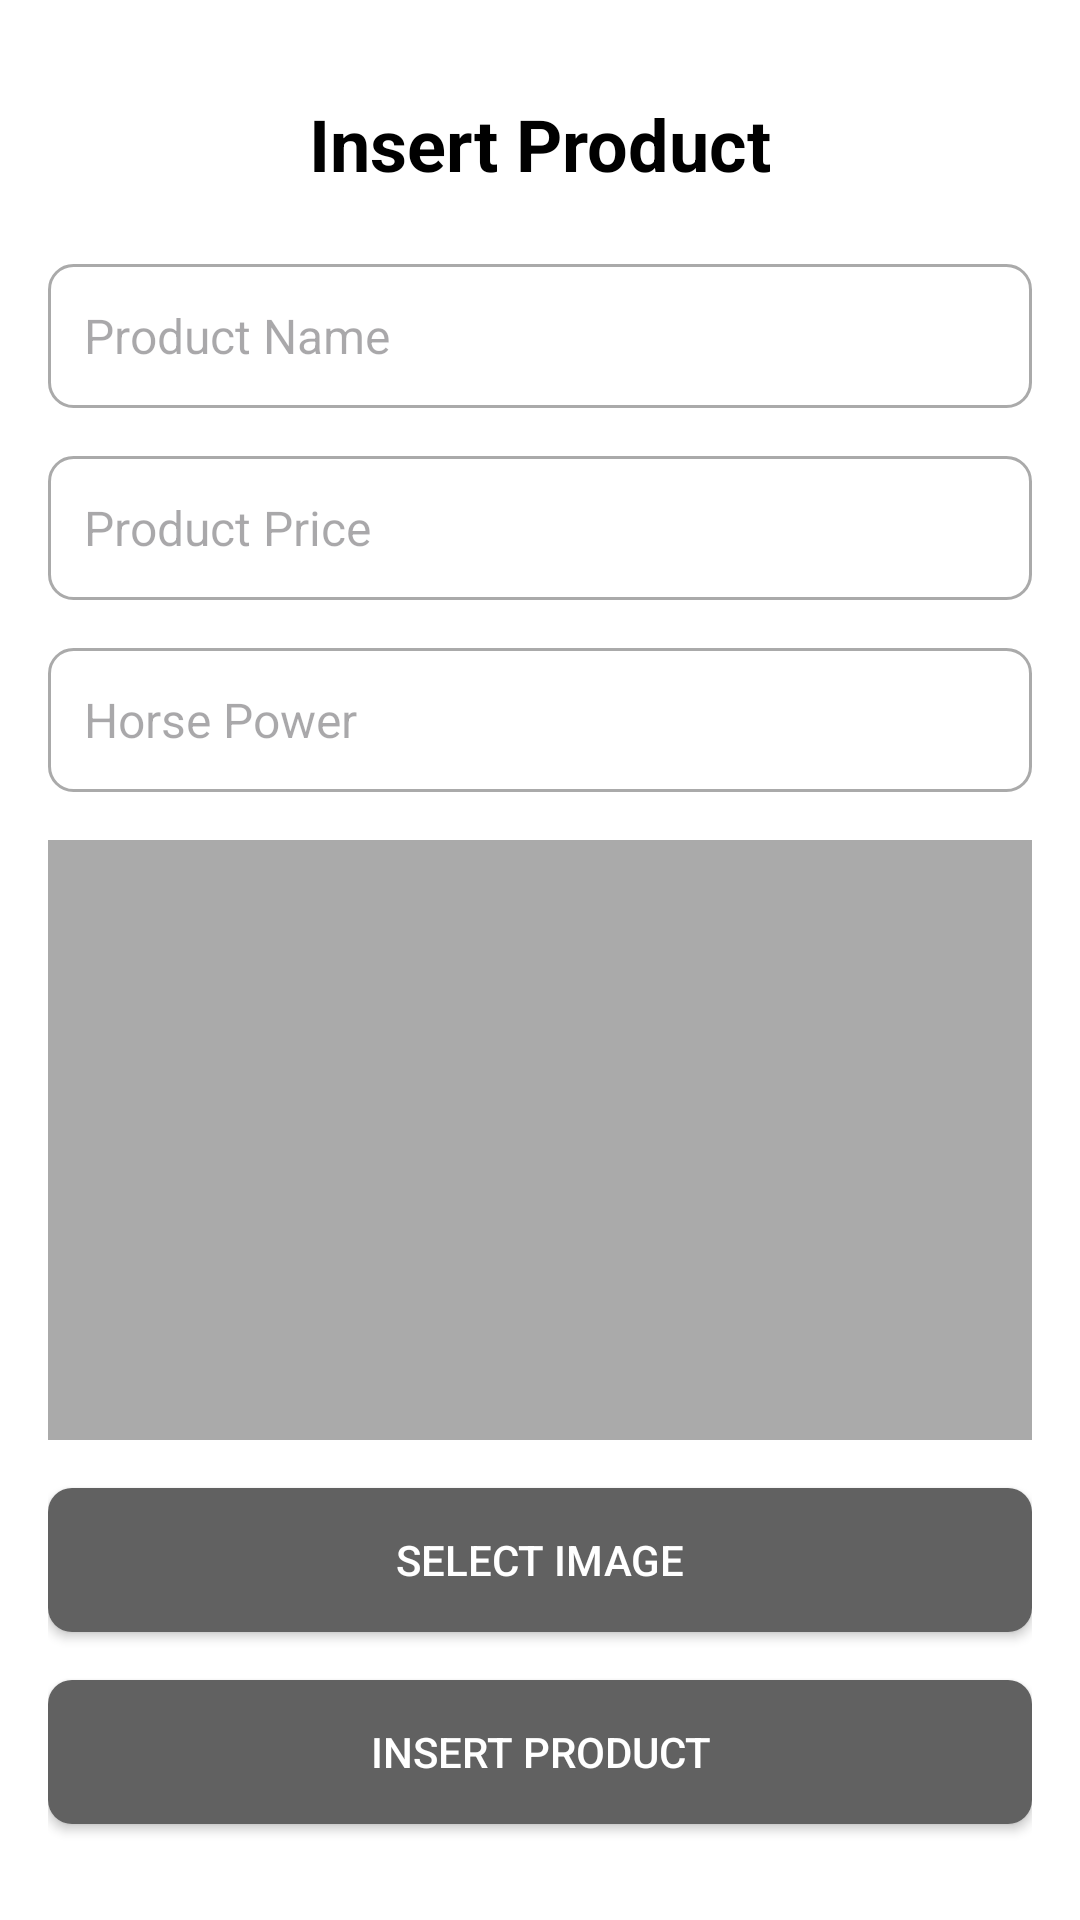

Here is an Android app screen rendered from its layout file. Give the layout XML and the strings, colors and styles it references.
<!-- AndroidManifest.xml: application theme Theme.RevEngine -->
<!-- res/layout/activity_insert_product.xml -->
<?xml version="1.0" encoding="utf-8"?>
<LinearLayout xmlns:android="http://schemas.android.com/apk/res/android"
    xmlns:app="http://schemas.android.com/apk/res-auto"
    xmlns:tools="http://schemas.android.com/tools"
    android:layout_width="match_parent"
    android:layout_height="match_parent"
    android:gravity="center"
    android:orientation="vertical"
    android:padding="16dp"
    tools:context=".InsertProductActivity"
    android:background="@android:color/white">

    <TextView
        android:layout_width="wrap_content"
        android:layout_height="wrap_content"
        android:layout_gravity="center"
        android:layout_marginBottom="24dp"
        android:text="Insert Product"
        android:textSize="24sp"
        android:textStyle="bold"
        android:textColor="@android:color/black"/>

    <EditText
        android:id="@+id/et_product_name"
        android:layout_width="match_parent"
        android:layout_height="wrap_content"
        android:hint="Product Name"
        android:inputType="text"
        android:minHeight="48dp"
        android:padding="12dp"
        android:layout_marginBottom="16dp"
        android:background="@drawable/edit_text_background"
        android:textColor="@android:color/black"
        android:textSize="16sp"/>

    <EditText
        android:id="@+id/et_product_price"
        android:layout_width="match_parent"
        android:layout_height="wrap_content"
        android:hint="Product Price"
        android:inputType="numberDecimal"
        android:minHeight="48dp"
        android:padding="12dp"
        android:layout_marginBottom="16dp"
        android:background="@drawable/edit_text_background"
        android:textColor="@android:color/black"
        android:textSize="16sp"/>

    <EditText
        android:id="@+id/et_product_quantity"
        android:layout_width="match_parent"
        android:layout_height="wrap_content"
        android:hint="Horse Power"
        android:inputType="number"
        android:minHeight="48dp"
        android:padding="12dp"
        android:layout_marginBottom="16dp"
        android:background="@drawable/edit_text_background"
        android:textColor="@android:color/black"
        android:textSize="16sp"/>

    <ImageView
        android:id="@+id/iv_selected_image"
        android:layout_width="match_parent"
        android:layout_height="200dp"
        android:layout_marginBottom="16dp"
        android:scaleType="centerInside"
        app:srcCompat="@drawable/add_a_photo_outlined"
        android:background="@android:color/darker_gray"/>

    <Button
        android:id="@+id/btn_select_image"
        android:layout_width="match_parent"
        android:layout_height="wrap_content"
        android:text="Select Image"
        android:minHeight="48dp"
        android:padding="12dp"
        android:layout_marginBottom="16dp"
        android:background="@drawable/button_background"
        android:textColor="@android:color/white"/>

    <Button
        android:id="@+id/btn_insert_product"
        android:layout_width="match_parent"
        android:layout_height="wrap_content"
        android:text="Insert Product"
        android:minHeight="48dp"
        android:padding="12dp"
        android:background="@drawable/button_background"
        android:textColor="@android:color/white"/>

</LinearLayout>
<!-- resources referenced by this layout -->
<resources>
  <!-- drawable button_background (drawable) -->
  <?xml version="1.0" encoding="utf-8"?>
  <selector xmlns:android="http://schemas.android.com/apk/res/android">
      <item android:state_pressed="true">
          <shape>
              <solid android:color="#757575"/> 
              <corners android:radius="8dp"/>
              <padding android:left="16dp" android:top="16dp" android:right="16dp" android:bottom="16dp"/>
          </shape>
      </item>
      <item>
          <shape>
              <solid android:color="#616161"/> 
              <corners android:radius="8dp"/>
              <padding android:left="16dp" android:top="16dp" android:right="16dp" android:bottom="16dp"/>
          </shape>
      </item>
  </selector>
  <!-- drawable edit_text_background (drawable) -->
  <?xml version="1.0" encoding="utf-8"?>
  <shape xmlns:android="http://schemas.android.com/apk/res/android">
      <solid android:color="@android:color/white" />
      <corners android:radius="8dp" />
      <stroke android:width="1dp" android:color="@android:color/darker_gray" />
      <padding android:left="10dp" android:top="10dp" android:right="10dp" android:bottom="10dp" />
  </shape>
  <style name="Theme.RevEngine" parent="Base.Theme.RevEngine" />
  <style name="Base.Theme.RevEngine" parent="Theme.Material3.DayNight.NoActionBar">
          
          
      </style>
</resources>
